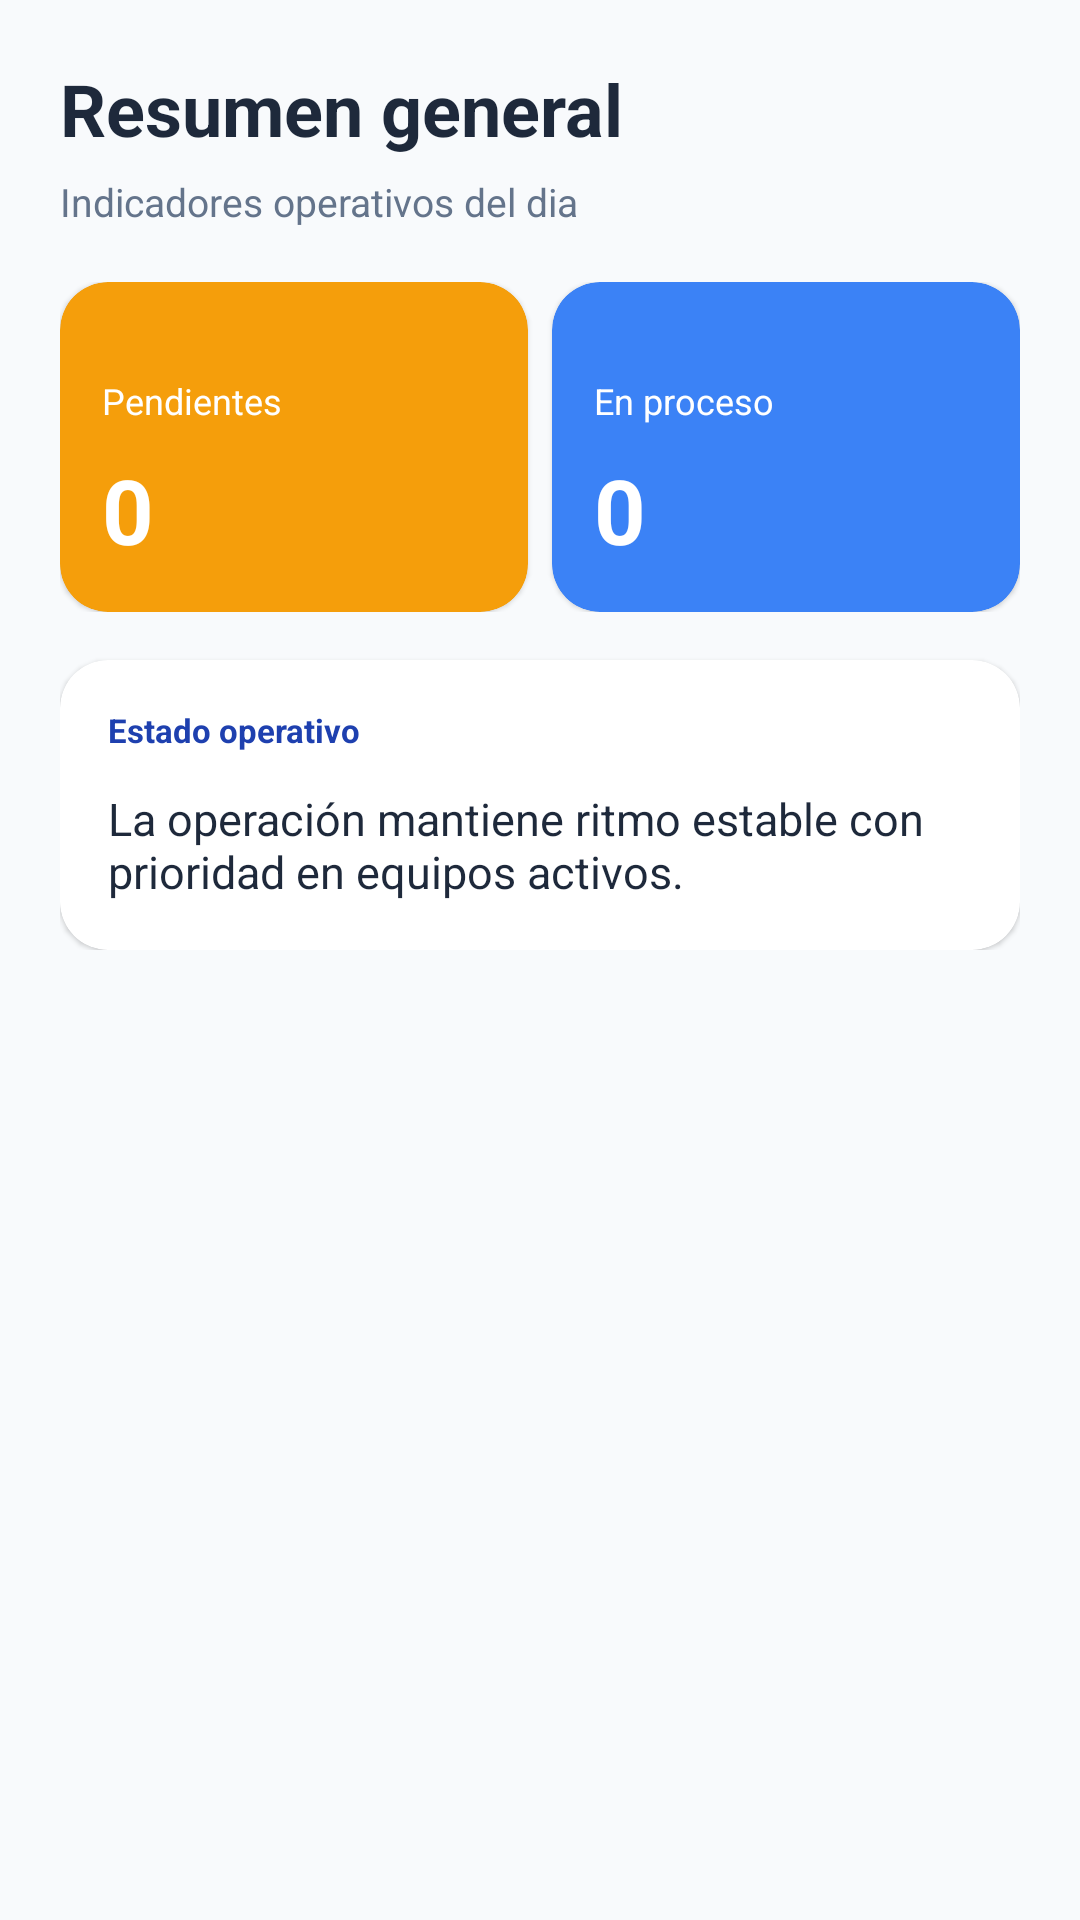

Write the Android layout XML for this screen, with the resource values it uses.
<!-- AndroidManifest.xml: application theme Theme.TechApp -->
<!-- res/layout/fragment_resumen.xml -->
<?xml version="1.0" encoding="utf-8"?>
<ScrollView xmlns:android="http://schemas.android.com/apk/res/android"
    xmlns:app="http://schemas.android.com/apk/res-auto"
    android:layout_width="match_parent"
    android:layout_height="match_parent"
    android:background="@color/bg_primary">

    <LinearLayout
        android:layout_width="match_parent"
        android:layout_height="wrap_content"
        android:orientation="vertical"
        android:padding="20dp">

        <TextView
            android:id="@+id/tvResumenTitulo"
            android:layout_width="match_parent"
            android:layout_height="wrap_content"
            android:text="Resumen general"
            android:textColor="@color/text_primary"
            android:textSize="24sp"
            android:textStyle="bold" />

        <TextView
            android:id="@+id/tvResumenSubtitulo"
            android:layout_width="match_parent"
            android:layout_height="wrap_content"
            android:layout_marginTop="6dp"
            android:text="Indicadores operativos del dia"
            android:textColor="@color/text_secondary"
            android:textSize="13sp" />

        <LinearLayout
            android:layout_width="match_parent"
            android:layout_height="wrap_content"
            android:layout_marginTop="18dp"
            android:orientation="horizontal">

            <com.google.android.material.card.MaterialCardView
                android:layout_width="0dp"
                android:layout_height="110dp"
                android:layout_weight="1"
                android:layout_marginEnd="8dp"
                app:cardBackgroundColor="@color/card_pendientes"
                app:cardCornerRadius="16dp">

                <LinearLayout
                    android:layout_width="match_parent"
                    android:layout_height="match_parent"
                    android:gravity="bottom"
                    android:orientation="vertical"
                    android:padding="14dp">

                    <TextView
                        android:layout_width="wrap_content"
                        android:layout_height="wrap_content"
                        android:text="Pendientes"
                        android:textColor="@color/text_white"
                        android:textSize="12sp" />

                    <TextView
                        android:id="@+id/tvResumenPendientes"
                        android:layout_width="wrap_content"
                        android:layout_height="wrap_content"
                        android:layout_marginTop="8dp"
                        android:text="0"
                        android:textColor="@color/text_white"
                        android:textSize="30sp"
                        android:textStyle="bold" />
                </LinearLayout>
            </com.google.android.material.card.MaterialCardView>

            <com.google.android.material.card.MaterialCardView
                android:layout_width="0dp"
                android:layout_height="110dp"
                android:layout_weight="1"
                app:cardBackgroundColor="@color/card_en_proceso"
                app:cardCornerRadius="16dp">

                <LinearLayout
                    android:layout_width="match_parent"
                    android:layout_height="match_parent"
                    android:gravity="bottom"
                    android:orientation="vertical"
                    android:padding="14dp">

                    <TextView
                        android:layout_width="wrap_content"
                        android:layout_height="wrap_content"
                        android:text="En proceso"
                        android:textColor="@color/text_white"
                        android:textSize="12sp" />

                    <TextView
                        android:id="@+id/tvResumenProceso"
                        android:layout_width="wrap_content"
                        android:layout_height="wrap_content"
                        android:layout_marginTop="8dp"
                        android:text="0"
                        android:textColor="@color/text_white"
                        android:textSize="30sp"
                        android:textStyle="bold" />
                </LinearLayout>
            </com.google.android.material.card.MaterialCardView>
        </LinearLayout>

        <com.google.android.material.card.MaterialCardView
            android:layout_width="match_parent"
            android:layout_height="wrap_content"
            android:layout_marginTop="16dp"
            app:cardBackgroundColor="@color/surface"
            app:cardCornerRadius="16dp">

            <LinearLayout
                android:layout_width="match_parent"
                android:layout_height="wrap_content"
                android:orientation="vertical"
                android:padding="16dp">

                <TextView
                    android:layout_width="match_parent"
                    android:layout_height="wrap_content"
                    android:text="Estado operativo"
                    android:textColor="@color/accent"
                    android:textSize="11sp"
                    android:textStyle="bold" />

                <TextView
                    android:id="@+id/tvResumenDetalle"
                    android:layout_width="match_parent"
                    android:layout_height="wrap_content"
                    android:layout_marginTop="12dp"
                    android:text="La operación mantiene ritmo estable con prioridad en equipos activos."
                    android:textColor="@color/text_primary"
                    android:textSize="15sp" />
            </LinearLayout>
        </com.google.android.material.card.MaterialCardView>
    </LinearLayout>
</ScrollView>
<!-- resources referenced by this layout -->
<resources>
  <color name="accent">#1E40AF</color>
  <color name="bg_primary">#F8FAFC</color>
  <color name="card_en_proceso">#3B82F6</color>
  <color name="card_pendientes">#F59E0B</color>
  <color name="surface">#FFFFFF</color>
  <color name="text_primary">#1E293B</color>
  <color name="text_secondary">#64748B</color>
  <color name="text_white">#FFFFFF</color>
  <style name="Theme.TechApp" parent="Theme.MaterialComponents.DayNight.NoActionBar">
          
          <item name="colorPrimary">@color/accent</item>
          <item name="colorPrimaryVariant">@color/accent_dark</item>
          <item name="colorOnPrimary">@color/white</item>
  
          
          <item name="colorSecondary">@color/btn_refacciones</item>
          <item name="colorSecondaryVariant">@color/btn_refacciones</item>
          <item name="colorOnSecondary">@color/white</item>
  
          
          <item name="android:colorBackground">@color/bg_primary</item>
          <item name="colorSurface">@color/surface</item>
          <item name="colorOnBackground">@color/text_primary</item>
          <item name="colorOnSurface">@color/text_primary</item>
  
          
          <item name="android:statusBarColor">@color/surface</item>
          <item name="android:windowLightStatusBar">false</item>
  
          
          <item name="colorControlNormal">@color/text_hint</item>
          <item name="colorControlActivated">@color/accent</item>
      </style>
  <color name="accent_dark">#1E3A8A</color>
  <color name="white">#FFFFFFFF</color>
  <color name="btn_refacciones">#8B5CF6</color>
  <color name="text_hint">#94A3B8</color>
</resources>
